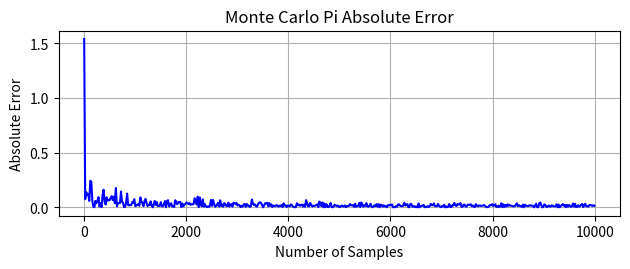

Python code for this plot:
import math
import random
import matplotlib.pyplot as plt

def approxPi(numSamples):
    count = 0
    for i in range(0, numSamples):
        x = random.uniform(-1,1)
        y = random.uniform(-1,1)
        if (x*x + y*y < 1):
            count+=1
    return 4*(count/numSamples)

samples = list(range(10, 10001, 20))
absErrors = []
#relErrors = []
realPi = math.pi

for i in samples:
    codePi = approxPi(i)
    absError = abs(realPi - codePi)
    absErrors.append(absError)
    #relError= abs((realPi - codePi) / realPi)
    #relErrors.append(relError)

plt.subplot(2, 1, 1)
plt.plot(samples, absErrors, 'b-')
plt.title('Monte Carlo Pi Absolute Error')
plt.xlabel('Number of Samples')
plt.ylabel('Absolute Error')
plt.grid(True)

'''plt.subplot(2, 1, 2)
plt.plot(samples, relErrors, 'r-')
plt.title('Monte Carlo Pi Relative Error')
plt.xlabel('Number of Samples')
plt.ylabel('Relative Error')
plt.grid(True)'''

plt.tight_layout()
plt.show()
